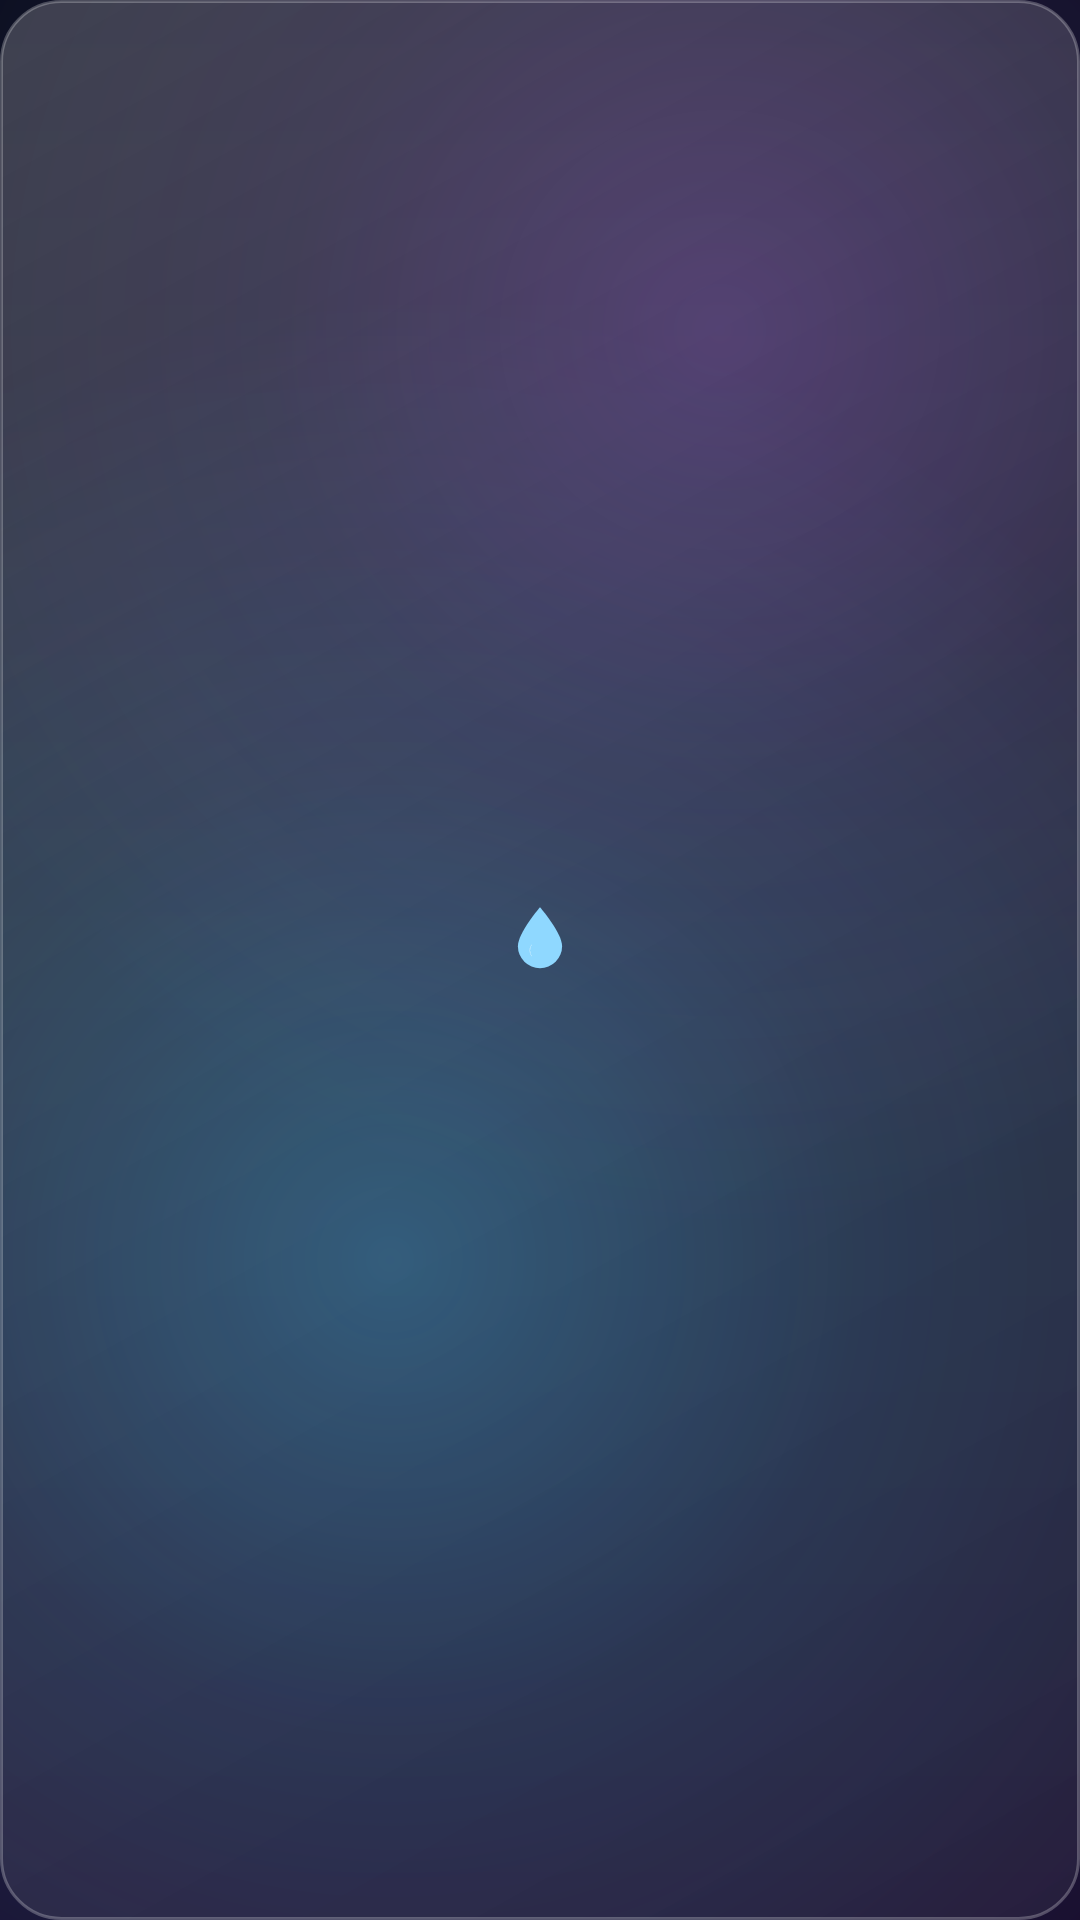

This screen was rendered from an Android layout file. Write that file and the resources it references.
<!-- AndroidManifest.xml: application theme Theme.QrJump -->
<!-- res/layout/widget_cell.xml -->
<?xml version="1.0" encoding="utf-8"?>
<LinearLayout xmlns:android="http://schemas.android.com/apk/res/android"
    android:id="@+id/widgetCellRoot"
    android:layout_width="match_parent"
    android:layout_height="match_parent"
    android:background="@drawable/bg_widget_cell"
    android:clickable="true"
    android:focusable="true"
    android:gravity="center"
    android:orientation="vertical"
    android:padding="4dp">

    <ImageView
        android:id="@+id/widgetCellIcon"
        android:layout_width="26dp"
        android:layout_height="26dp"
        android:contentDescription="@null"
        android:scaleType="fitCenter"
        android:src="@drawable/ic_widget_water" />

    <TextView
        android:id="@+id/widgetCellName"
        android:layout_width="match_parent"
        android:layout_height="wrap_content"
        android:layout_marginTop="2dp"
        android:ellipsize="end"
        android:gravity="center"
        android:includeFontPadding="false"
        android:maxLines="1"
        android:textColor="#FFFFFF"
        android:textSize="10sp"
        android:textStyle="bold" />

</LinearLayout>
<!-- resources referenced by this layout -->
<resources>
  <!-- drawable bg_widget_cell (drawable) -->
  <?xml version="1.0" encoding="utf-8"?>
  <shape xmlns:android="http://schemas.android.com/apk/res/android"
      android:shape="rectangle">
      <gradient
          android:angle="315"
          android:centerColor="#1AFFFFFF"
          android:endColor="#0DFFFFFF"
          android:startColor="#33FFFFFF" />
      <corners android:radius="20dp" />
      <stroke
          android:width="1dp"
          android:color="#40FFFFFF" />
  </shape>
  <!-- drawable ic_widget_water (drawable) -->
  <vector xmlns:android="http://schemas.android.com/apk/res/android"
      android:width="24dp"
      android:height="24dp"
      android:viewportWidth="24"
      android:viewportHeight="24">
      
      <path
          android:fillColor="#8FD8FF"
          android:pathData="M12,2.2 C12,2.2 5.2,10 5.2,14.2 A6.8,6.8 0 0,0 18.8,14.2 C18.8,10 12,2.2 12,2.2 Z" />
      
      <path
          android:fillColor="#CCFFFFFF"
          android:pathData="M9.6,13.6 A1.6,2.2 0 0,0 9.6,17.4 A1.7,2.4 0 0,1 9.6,13.6 Z" />
  </vector>
  <style name="Theme.QrJump" parent="Theme.Material3.DayNight.NoActionBar">
          <item name="colorPrimary">#1F6FEB</item>
          <item name="colorOnPrimary">#FFFFFF</item>
          <item name="colorSecondary">#0B5CD5</item>
          <item name="android:windowBackground">@drawable/bg_app_gradient</item>
          
          <item name="android:statusBarColor">@android:color/transparent</item>
          <item name="android:navigationBarColor">@android:color/transparent</item>
      </style>
  <!-- drawable bg_app_gradient (drawable) -->
  <?xml version="1.0" encoding="utf-8"?>
  <layer-list xmlns:android="http://schemas.android.com/apk/res/android">
  
      <item>
          <shape android:shape="rectangle">
              <gradient
                  android:angle="270"
                  android:startColor="#0A0F1E"
                  android:centerColor="#141A2E"
                  android:endColor="#1A1030"
                  android:type="linear" />
          </shape>
      </item>
  
      <item
          android:left="-160dp"
          android:top="-220dp"
          android:right="-60dp"
          android:bottom="-420dp">
          <shape android:shape="oval">
              <gradient
                  android:type="radial"
                  android:gradientRadius="320dp"
                  android:startColor="#4D2EC5FF"
                  android:centerColor="#1A2EC5FF"
                  android:endColor="#002EC5FF" />
          </shape>
      </item>
  
      <item
          android:left="-80dp"
          android:top="-540dp"
          android:right="-200dp"
          android:bottom="-120dp">
          <shape android:shape="oval">
              <gradient
                  android:type="radial"
                  android:gradientRadius="300dp"
                  android:startColor="#40B14BFF"
                  android:centerColor="#14B14BFF"
                  android:endColor="#00B14BFF" />
          </shape>
      </item>
  
  </layer-list>
</resources>
